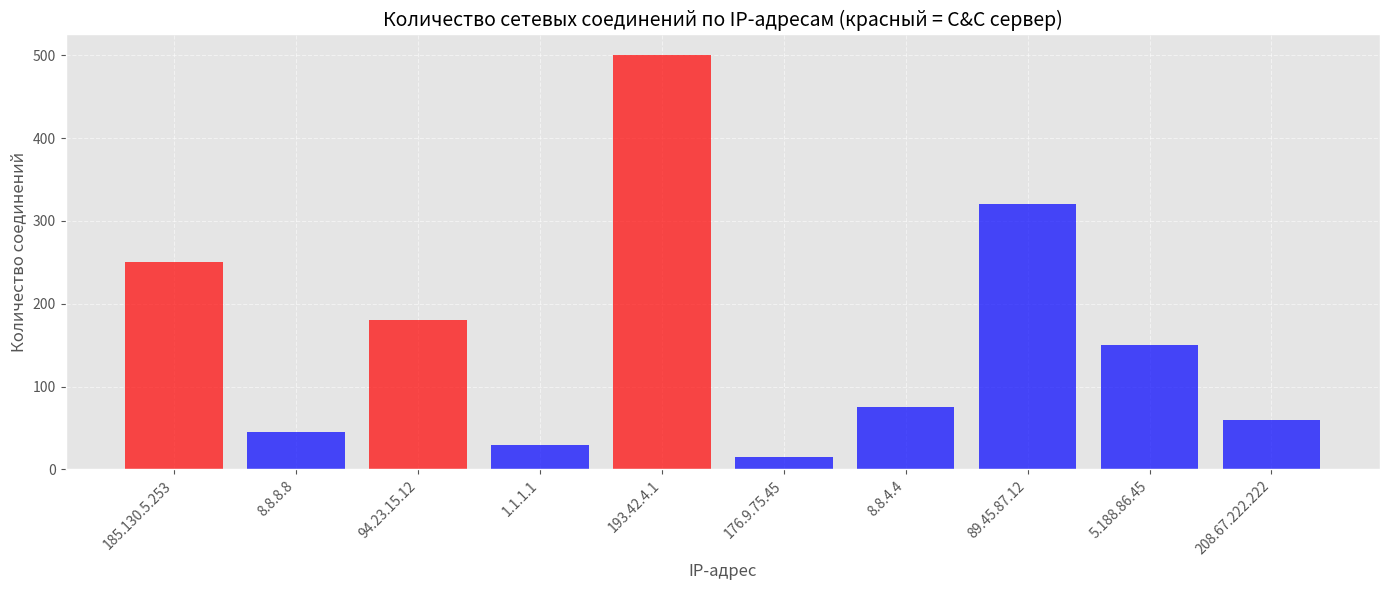
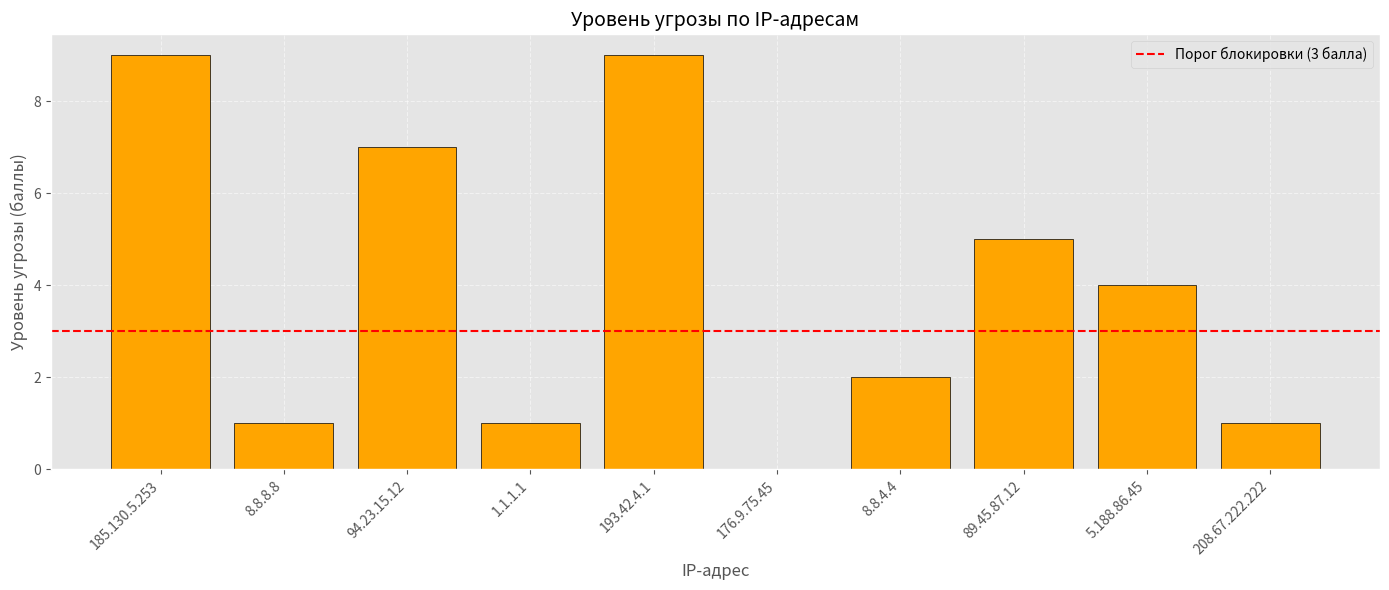
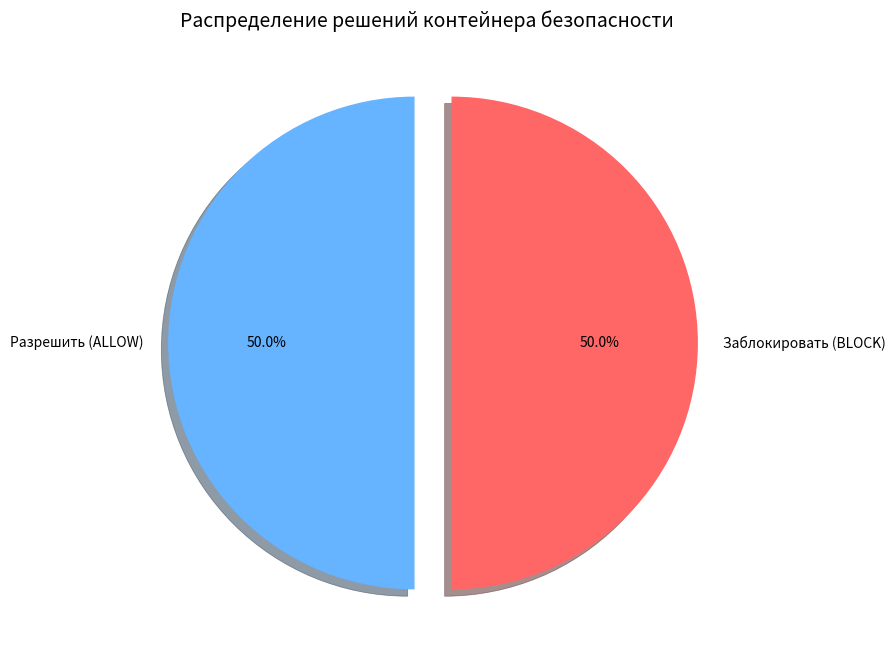
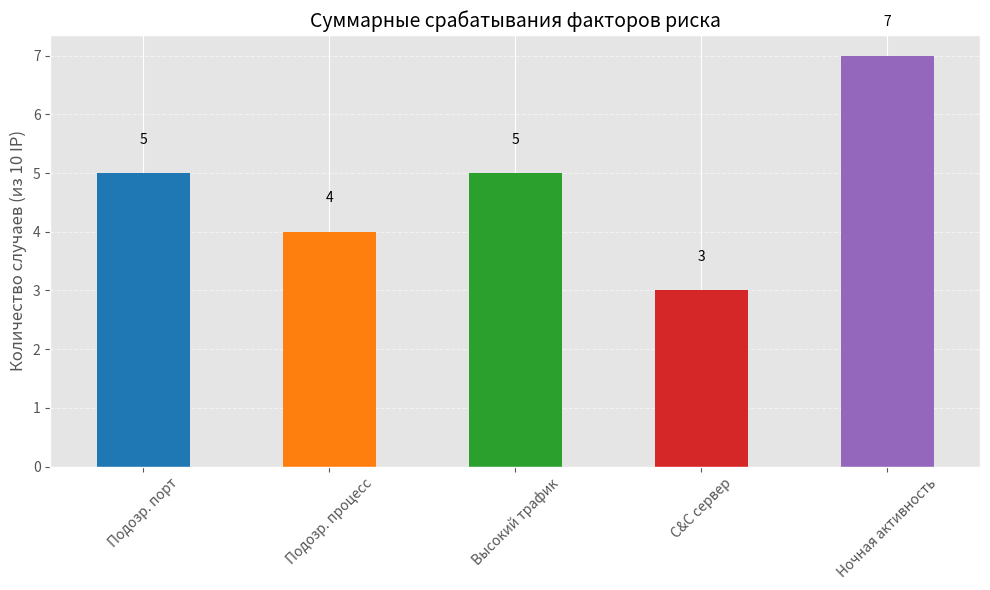

These figures' Python source, in order:
#ЛР3 Общее задание

#1 задание делала с Рубеном
# import os
# Sec_Romanova_1= os.environ['Sec_Romanova_1']
# print (Sec_Romanova_1)

# import os
# Sec_Romanova_2= os.environ['Sec_Romanova_2']
# print (Sec_Romanova_2)

# import os
# Sec_Romanova_3= os.environ['Sec_Romanova_3']
# print (Sec_Romanova_3)

#2 задание (Вариант 2) Работала с Глуховой Анной
#линейный способ
# from sympy import *
# k, T, C, L = symbols('k T C L')
# C_ost = 50000
# Am_lst =[]
# C_ost_lst=[]
# for i in range(9):
#   Am = (C-L)/T #что это означает? - это формула амортизации
#   C_ost -= Am.subs({C:50000, T:9, L:0})
#   Am_lst.append(round(Am.subs({C: 50000, T:9, L:0}),2))
#   C_ost_lst.append(round(C_ost, 2))
# print('Am_lst:', Am_lst)
# print('C_ost_lst:', C_ost_lst)

# #способ уменьшаемого остатка
# Aj=0
# C_ost = 50000
# Am_lst_2=[]
# C_ost_lst_2=[] #Что это?
# for i in range(9):
#   Am = k*1/T*(C - Aj)
#   C_ost -= Am.subs({C:50000, T:9, k:2})
#   Am_lst_2.append(round(Am.subs({C:50000, T:9, k:2}), 2))
#   Aj += Am
#   C_ost_lst_2.append(round(C_ost,2))
# print('Am_lst_2:', Am_lst_2) #Что это? - вывод списка амортизации
# print('C_ost_lst_2:', C_ost_lst_2)

# #Контейнер табличного вывода
# import pandas as pd
# Y = range(1, 10) #Что это? - последовательность целых чисел от 1 до 9
# table1 = list(zip(Y, C_ost_lst, Am_lst))
# table2 = list(zip(Y, C_ost_lst_2, Am_lst_2))
# tfame = pd.DataFrame(table1, columns = ['Y', 'C_ost_lst', 'Am_lst'])
# tfame2 = pd.DataFrame(table2, columns = ['Y', 'C_ost_lst_2', 'Am_lst_2'])
# print(tfame)
# print(tfame2)

# #визуализация

# import numpy as np
# import matplotlib.pyplot as plt
# plt.plot(tfame['Y'], tfame['C_ost_lst'], label='Am')
# plt.savefig('chart7.png') #Что это? - сохранение графика 7 в файл
# plt.figure()
# plt.plot(tfame2['Y'], tfame2['C_ost_lst_2'], label='Am2')
# plt.savefig('chart8.png')
# plt.figure() #Что это? - создание нового окна для графика

# plt.figure()
# vals = Am_lst #Что это? - Присваивание переменной vals значения переменной Am_lst
# labels = [str(x) for x in range(1,10)]
# explode = (0.1,0.1,0.1,0.1,0.1,0.1,0.1,0.1,0.1)
# fig, ax = plt.subplots()
# ax.pie(vals, labels=labels, autopct='%1.1f%%', shadow=True, explode=explode, wedgeprops={'lw':1, 'ls':'--', 'edgecolor':"k"}, rotatelabels=True)
# ax.axis("equal")
# plt.savefig('chart9.png')
# plt.figure() #что это? - создание нового окна для графика

# plt.figure()
# vals = Am_lst_2
# labels = [str(x) for x in range(1,10)]
# explode = (0.1,0.1,0.1,0.1,0.1,0.1,0.1,0.1,0.1)
# fig, ax = plt.subplots()
# ax.pie(vals, labels=labels, autopct='%1.1f%%', shadow=True, explode=explode, wedgeprops={'lw':1, 'ls':'--', 'edgecolor':"k"}, rotatelabels=True)
# ax.axis("equal")
# plt.savefig('chart10.png')
# plt.clf() #Что это? - очистка текущего графика
# plt.figure()


# table1 = list(zip(Y, Am_lst))
# table2 = list(zip(Y, Am_lst_2))
# tframe = pd.DataFrame(table1, columns=['Y', 'Am_lst'])
# tframe2 = pd.DataFrame(table2, columns=['Y', 'Am_lst_2'])
# plt.bar(tfame['Y'], tfame['Am_lst'])
# plt.savefig('chart11.jpeg')
# plt.figure()
# plt.bar(tfame2['Y'], tfame2['Am_lst_2']) #Что это? - построение столбчатой диаграммы
# plt.savefig('chart12.jpeg')
# plt.figure()

#Проверила Глухова Анна, все супер!!! 100/100!
#Были изменены переменные и добавлены комментарии 
#Анна Глухова отвечала на вопросы
#Оценка ответов на вопросы 5/5, проверила Романова Елизавета.
#Задание номер 5 выполнено


#№7
# изменение со 2 на 6 вариант (15000/8)
# линейный способ
# from sympy import *
# k, T, C, L = symbols('k T C L')
# C_ost = 15000
# Am_lst =[]
# C_ost_lst=[]
# for i in range(8):
#   Am = (C-L)/T #что это означает? - это формула амортизации
#   C_ost -= Am.subs({C:15000, T:8, L:0})
#   Am_lst.append(round(Am.subs({C: 15000, T:8, L:0}),2))
#   C_ost_lst.append(round(C_ost, 2))
# print('Am_lst:', Am_lst)
# print('C_ost_lst:', C_ost_lst)

# #способ уменьшаемого остатка
# Aj=0
# C_ost = 15000
# Am_lst_2=[]
# C_ost_lst_2=[] #Что это?
# for i in range(8):
#   Am = k*1/T*(C - Aj)
#   C_ost -= Am.subs({C:15000, T:8, k:2})
#   Am_lst_2.append(round(Am.subs({C:15000, T:8, k:2}), 2))
#   Aj += Am
#   C_ost_lst_2.append(round(C_ost,2))
# print('Am_lst_2:', Am_lst_2) #Что это? - вывод списка амортизации
# print('C_ost_lst_2:', C_ost_lst_2)

# #Контейнер табличного вывода
# import pandas as pd
# Y = range(1, 9) #Что это? - последовательность целых чисел от 1 до 9
# table1 = list(zip(Y, C_ost_lst, Am_lst))
# table2 = list(zip(Y, C_ost_lst_2, Am_lst_2))
# tfame = pd.DataFrame(table1, columns = ['Y', 'C_ost_lst', 'Am_lst'])
# tfame2 = pd.DataFrame(table2, columns = ['Y', 'C_ost_lst_2', 'Am_lst_2'])
# print(tfame)
# print(tfame2)

# #визуализация

# import numpy as np
# import matplotlib.pyplot as plt
# plt.plot(tfame['Y'], tfame['C_ost_lst'], label='Am')
# plt.savefig('chart7.png') #Что это? - сохранение графика 7 в файл
# plt.figure()
# plt.plot(tfame2['Y'], tfame2['C_ost_lst_2'], label='Am2')
# plt.savefig('chart8.png')
# plt.figure() #Что это? - создание нового окна для графика

# plt.figure()
# vals = Am_lst #Что это? - Присваивание переменной vals значения переменной Am_lst
# labels = [str(x) for x in range(1,9)]
# explode = (0.1,0.1,0.1,0.1,0.1,0.1,0.1,0.1)
# fig, ax = plt.subplots()
# ax.pie(vals, labels=labels, autopct='%1.1f%%', shadow=True, explode=explode, wedgeprops={'lw':1, 'ls':'--', 'edgecolor':"k"}, rotatelabels=True)
# ax.axis("equal")
# plt.savefig('chart9.png')
# plt.figure() #что это? - создание нового окна для графика

# plt.figure()
# vals = Am_lst_2
# labels = [str(x) for x in range(1,9)]
# explode = (0.1,0.1,0.1,0.1,0.1,0.1,0.1,0.1)
# fig, ax = plt.subplots()
# ax.pie(vals, labels=labels, autopct='%1.1f%%', shadow=True, explode=explode, wedgeprops={'lw':1, 'ls':'--', 'edgecolor':"k"}, rotatelabels=True)
# ax.axis("equal")
# plt.savefig('chart10.png')
# plt.clf() #Что это? - очистка текущего графика
# plt.figure()


# table1 = list(zip(Y, Am_lst))
# table2 = list(zip(Y, Am_lst_2))
# tframe = pd.DataFrame(table1, columns=['Y', 'Am_lst'])
# tframe2 = pd.DataFrame(table2, columns=['Y', 'Am_lst_2'])
# plt.bar(tfame['Y'], tfame['Am_lst'])
# plt.savefig('chart11.jpeg')
# plt.figure()
# plt.bar(tfame2['Y'], tfame2['Am_lst_2']) #Что это? - построение столбчатой диаграммы
# plt.savefig('chart12.jpeg')
# plt.figure()



#Индивидуальное задание лр 3

# КОНТЕЙНЕР ЗАЩИТЫ ОТ СКРЫТНОГО ВКЛЮЧЕНИЯ В БОТ-СЕТЬ
# Вариант 12

import os
import pandas as pd
import matplotlib.pyplot as plt
# 1. ПОЛУЧЕНИЕ СЕКРЕТНЫХ КЛЮЧЕЙ
C2_BLACKLIST_API_KEY = os.environ.get("C2_BLACKLIST_API_KEY", "КЛЮЧ НЕ НАЙДЕН")
THREAT_INTELLIGENCE_KEY = os.environ.get("THREAT_INTELLIGENCE_KEY", "КЛЮЧ НЕ НАЙДЕН")
MONITORING_TOKEN = os.environ.get("MONITORING_TOKEN", "КЛЮЧ НЕ НАЙДЕН")
# 2. ИСХОДНЫЕ ДАННЫЕ 
ip_addresses = [
    "185.130.5.253",   # C&C сервер
    "8.8.8.8",         # DNS Google (безопасный)
    "94.23.15.12",     # C&C сервер
    "1.1.1.1",         # DNS Cloudflare (безопасный)
    "193.42.4.1",      # C&C сервер
    "176.9.75.45",     # C&C сервер
    "8.8.4.4",         # DNS Google (безопасный)
    "89.45.87.12",     # C&C сервер
    "5.188.86.45",     # C&C сервер
    "208.67.222.222"   # DNS OpenDNS (безопасный)
]
# Чёрный список C&C серверов
if C2_BLACKLIST_API_KEY != "КЛЮЧ НЕ НАЙДЕН":
    C2_SERVERS = ["185.130.5.253", "94.23.15.12", "193.42.4.1", 
                  "176.9.75.45", "89.45.87.12", "5.188.86.45",
                  "45.155.205.233", "103.25.14.78"]  
else:
    C2_SERVERS = ["185.130.5.253", "94.23.15.12", "193.42.4.1"]
n = len(ip_addresses)
# Факторы риска
connections_count = [250, 45, 180, 30, 500, 15, 75, 320, 150, 60]
suspicious_port   = [1,   0,  1,   0,  1,   0,  0,  1,   1,   0]
unknown_process   = [1,   0,  1,   0,  1,   0,  0,  1,   0,   0]
high_traffic      = [1,   0,  0,   0,  1,   0,  1,  1,   1,   0]
night_activity    = [1,   1,  0,   1,  1,   0,  1,  0,   1,   1]
# 3. ФУНКЦИЯ РАСЧЁТА
def calculate():
    n_local = len(ip_addresses)
    if n_local == 0:
        return pd.DataFrame(), {"ALLOW": 0, "BLOCK": 0}
    # Проверка согласованности длин списков
    expected_len = n_local
    for name, lst in [("connections_count", connections_count),
                      ("suspicious_port", suspicious_port),
                      ("unknown_process", unknown_process),
                      ("high_traffic", high_traffic),
                      ("night_activity", night_activity)]:
        if len(lst) != expected_len:
            raise ValueError(f"Список {name} имеет длину {len(lst)}, ожидается {expected_len}")
    c2_server = []
    for i in range(n_local):
        if ip_addresses[i] in C2_SERVERS:
            c2_server.append(1)
        else:
            c2_server.append(0)
    threat_level = []
    decision = []
    for i in range(n_local):
        threat = 0
        if connections_count[i] > 100: threat += 1
        if suspicious_port[i] == 1: threat += 1
        if unknown_process[i] == 1: threat += 2
        if high_traffic[i] == 1: threat += 1
        if c2_server[i] == 1: threat += 3
        if night_activity[i] == 1: threat += 1
        threat_level.append(threat)
        decision.append("BLOCK" if threat >= 3 else "ALLOW")
    data = list(zip(range(1, n_local+1), ip_addresses, connections_count, 
                    suspicious_port, unknown_process, high_traffic, 
                    c2_server, night_activity, threat_level, decision))
    df = pd.DataFrame(data, columns=[
        "ID", "IP адрес", "Соединений", "Подозр. порт",
        "Подозр. процесс", "Высокий трафик", "C&C сервер",
        "Ночная активность", "Уровень угрозы", "Решение"
    ])
    stats = {"ALLOW": decision.count("ALLOW"), "BLOCK": decision.count("BLOCK")}
    return df, stats
# 4. ТАБЛИЧНОЕ ПРЕДСТАВЛЕНИЕ
def display_table(df, stats):
    if df.empty:
        print("Нет данных для отображения")
        return
    print("\n" + " "*140)
    print("РЕЗУЛЬТАТЫ АНАЛИЗА СЕТЕВОЙ АКТИВНОСТИ")
    print("Защита от скрытного включения в бот-сеть (Вариант 12)")
    print(df.to_string(index=False))
    print("\n" + " "*140)
    print("СТАТИСТИКА РЕШЕНИЙ:")
    print(f"   ALLOW (разрешено):  {stats['ALLOW']} соединений")
    print(f"   BLOCK (заблокировано): {stats['BLOCK']} соединений")
# 5. ОТПРАВКА МЕТРИК
def send_metrics(df):
    if df.empty:
        print("Нет данных для отправки метрик")
        return
    if MONITORING_TOKEN != "КЛЮЧ НЕ НАЙДЕН":
        blocked_count = len(df[df["Решение"] == "BLOCK"])
        allowed_count = len(df[df["Решение"] == "ALLOW"])
        threat_level = df["Уровень угрозы"].tolist()
        print(f"\n[+] Отправка метрик в Prometheus (токен: {MONITORING_TOKEN[:8]}...):")
        print(f"   - bot_activity_blocked_total: {blocked_count}")
        print(f"   - bot_activity_allowed_total: {allowed_count}")
        print(f"   - threat_level_max: {max(threat_level)}")
        print(f"   - threat_level_avg: {sum(threat_level)/len(threat_level):.1f}")
    else:
        print("\n[-] MONITORING_TOKEN отсутствует, метрики не отправлены")
# 6. ВИЗУАЛИЗАЦИЯ
def visualize(df):
    if df.empty:
        print("Нет данных для визуализации")
        return
    plt.style.use('ggplot')
    # График 1: Количество соединений
    plt.figure(figsize=(14, 6))
    colors_line = ['red' if val==1 else 'blue' for val in df["C&C сервер"]]
    plt.bar(df["IP адрес"], df["Соединений"], color=colors_line, alpha=0.7)
    plt.title("Количество сетевых соединений по IP-адресам (красный = C&C сервер)", fontsize=14)
    plt.xlabel("IP-адрес", fontsize=12)
    plt.ylabel("Количество соединений", fontsize=12)
    plt.xticks(rotation=45, ha="right")
    plt.grid(True, linestyle='--', alpha=0.5)
    plt.tight_layout()
    plt.savefig("chart_connections.png")
    plt.close()
    # График 2: Уровень угрозы
    plt.figure(figsize=(14, 6))
    plt.bar(df["IP адрес"], df["Уровень угрозы"], color='orange', edgecolor='black')
    plt.title("Уровень угрозы по IP-адресам", fontsize=14)
    plt.xlabel("IP-адрес", fontsize=12)
    plt.ylabel("Уровень угрозы (баллы)", fontsize=12)
    plt.xticks(rotation=45, ha="right")
    plt.axhline(y=3, color='red', linestyle='--', label='Порог блокировки (3 балла)')
    plt.legend()
    plt.grid(True, linestyle='--', alpha=0.5)
    plt.tight_layout()
    plt.savefig("chart_threat.png")
    plt.close()
    # График 3: Круговая диаграмма решений
    plt.figure(figsize=(8, 8))
    decision_counts = df["Решение"].value_counts()
    labels = ["Разрешить (ALLOW)", "Заблокировать (BLOCK)"]
    sizes = [decision_counts.get("ALLOW", 0), decision_counts.get("BLOCK", 0)]
    colors_pie = ['#66b3ff', '#ff6666']
    explode = (0.05, 0.1)
    plt.pie(sizes, labels=labels, autopct='%1.1f%%', startangle=90,
            shadow=True, explode=explode, colors=colors_pie)
    plt.title("Распределение решений контейнера безопасности", fontsize=14)
    plt.savefig("chart_pie.png")
    plt.close()
    # График 4: Факторы риска (суммарно)
    plt.figure(figsize=(10, 6))
    risk_factors = df[["Подозр. порт", "Подозр. процесс", "Высокий трафик", 
                       "C&C сервер", "Ночная активность"]].sum()
    risk_factors.plot(kind='bar', color=['#1f77b4', '#ff7f0e', '#2ca02c', '#d62728', '#9467bd'])
    plt.title("Суммарные срабатывания факторов риска", fontsize=14)
    plt.ylabel("Количество случаев (из 10 IP)", fontsize=12)
    plt.xticks(rotation=45)
    plt.grid(axis='y', linestyle='--', alpha=0.5)
    for i, v in enumerate(risk_factors):
        plt.text(i, v + 0.5, str(v), ha='center', fontsize=10)
    plt.tight_layout()
    plt.savefig("chart_risk_factors.png")
    plt.close()
    print("\n" + " "*40)
    print("СОЗДАННЫЕ ГРАФИКИ:")
    print("  - chart_connections.png")
    print("  - chart_threat.png")
    print("  - chart_pie.png")
    print("  - chart_risk_factors.png")
# 7. ТОЧКА ВХОДА ПРИ ЗАПУСКЕ
if __name__ == "__main__":
    print("ЗАГРУЖЕННЫЕ СЕКРЕТНЫЕ КЛЮЧИ:")
    print(f"C2_BLACKLIST_API_KEY: {C2_BLACKLIST_API_KEY[:10] if C2_BLACKLIST_API_KEY != 'КЛЮЧ НЕ НАЙДЕН' else 'КЛЮЧ НЕ НАЙДЕН'}...")
    print(f"THREAT_INTELLIGENCE_KEY: {THREAT_INTELLIGENCE_KEY[:10] if THREAT_INTELLIGENCE_KEY != 'КЛЮЧ НЕ НАЙДЕН' else 'КЛЮЧ НЕ НАЙДЕН'}...")
    print(f"MONITORING_TOKEN: {MONITORING_TOKEN[:10] if MONITORING_TOKEN != 'КЛЮЧ НЕ НАЙДЕН' else 'КЛЮЧ НЕ НАЙДЕН'}...")
    if C2_BLACKLIST_API_KEY != "КЛЮЧ НЕ НАЙДЕН":
        print("\n[+] Используется расширенный список C&C серверов (API ключ активен)")
    else:
        print("\n[-] Используется базовый список C&C серверов")
    df, stats = calculate()
    display_table(df, stats)
    if not df.empty:
        send_metrics(df)
        visualize(df)
    else:
        print("Нет данных для отправки метрик и визуализации.")
    print("\nРАБОТА КОНТЕЙНЕРОВ ЗАВЕРШЕНА")
